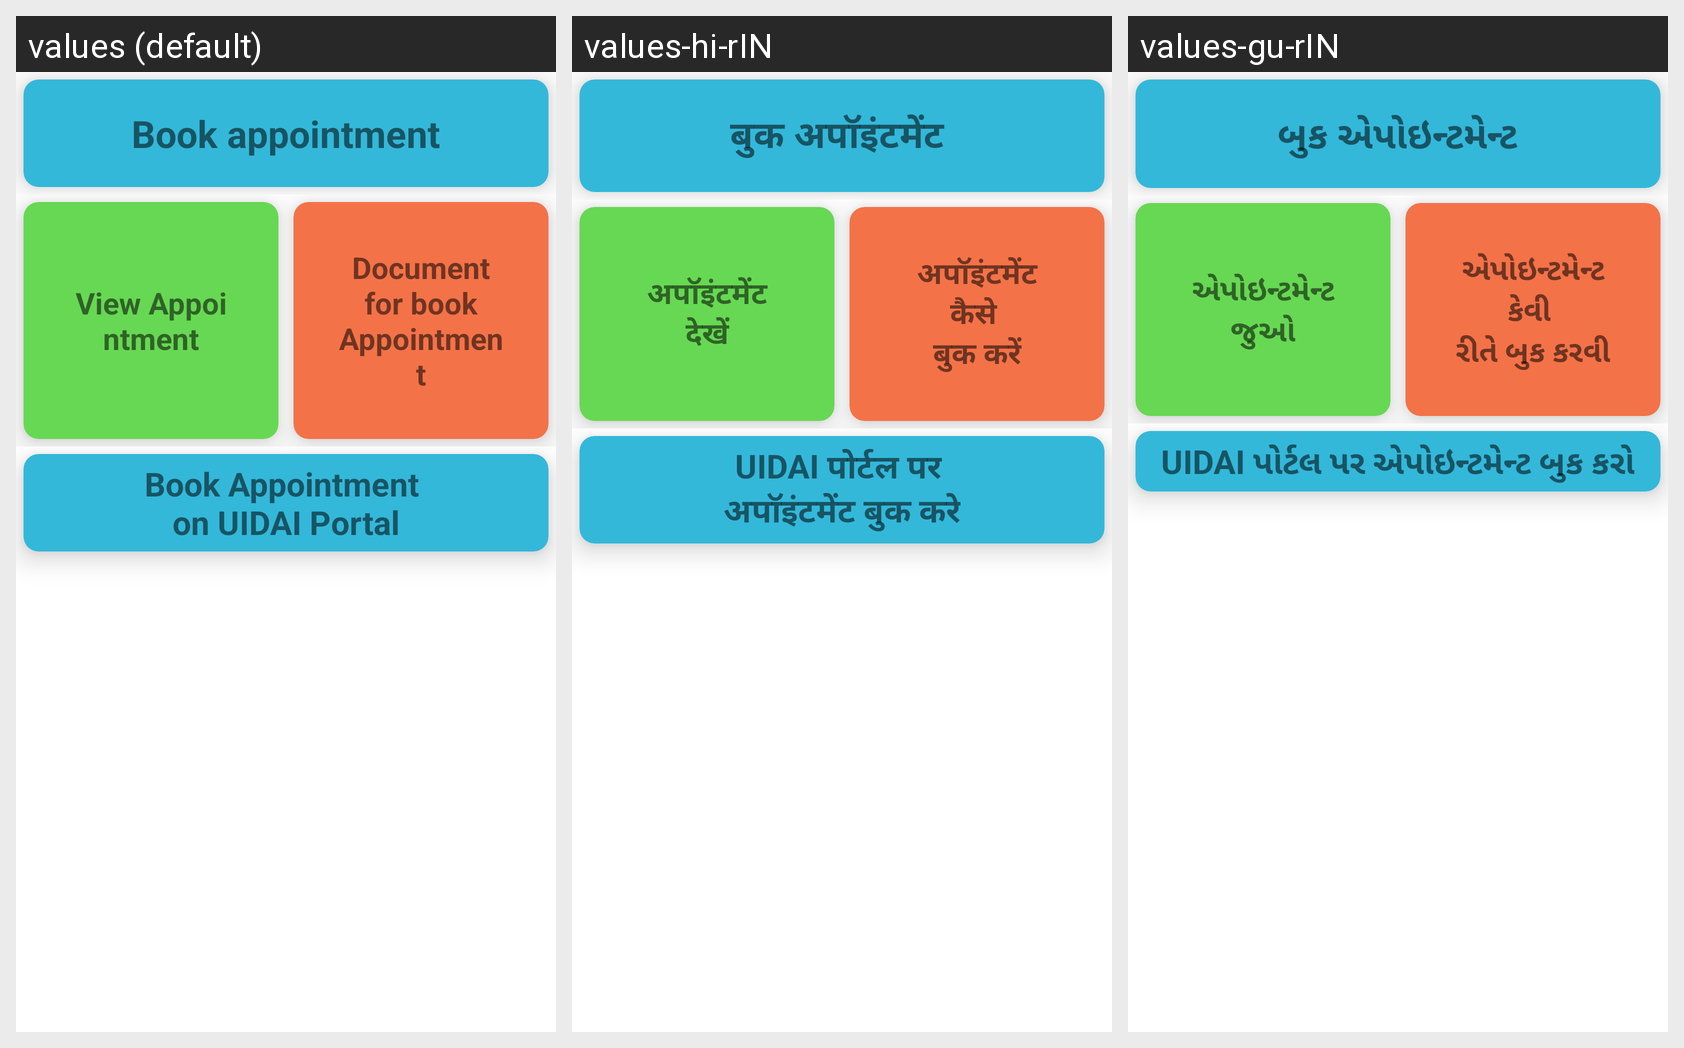

Here is an Android app screen in its default locale and in the app's own translations. Write out the translated-string differences for the strings that appear on this screen.
Android screen res/layout/activity_guest_home.xml rendered under 3 locales, left to right: values (default), values-hi-rIN, values-gu-rIN. Device: Nexus 5 (rendered at 1080×1920; each locale shown at half size, 540×960, under a caption strip naming it); theme Theme.PK836_6Senses.
Strings drawn on this screen, with the default value and each locale's value (text and hints the layout hard-codes, and strings that could not be matched under every locale, appear in the picture but are not listed):

book_appointment
  values: Book appointment
  values-hi-rIN: बुक अपॉइंटमेंट 
  values-gu-rIN: બુક એપોઇન્ટમેન્ટ

view_appointment
  values: View Appointment
  values-hi-rIN: अपॉइंटमेंट देखें
  values-gu-rIN: એપોઇન્ટમેન્ટ જુઓ

how_to_book_appointment
  values: Document for book
      Appointment
  values-hi-rIN: अपॉइंटमेंट कैसे 
      बुक करें
  values-gu-rIN: એપોઇન્ટમેન્ટ કેવી 
      રીતે બુક કરવી

book_appointment_on_nuidai_portal
  values: Book Appointment 
      on UIDAI Portal
  values-hi-rIN: UIDAI पोर्टल पर 
      अपॉइंटमेंट बुक करे
  values-gu-rIN: UIDAI પોર્ટલ પર એપોઇન્ટમેન્ટ બુક કરો
